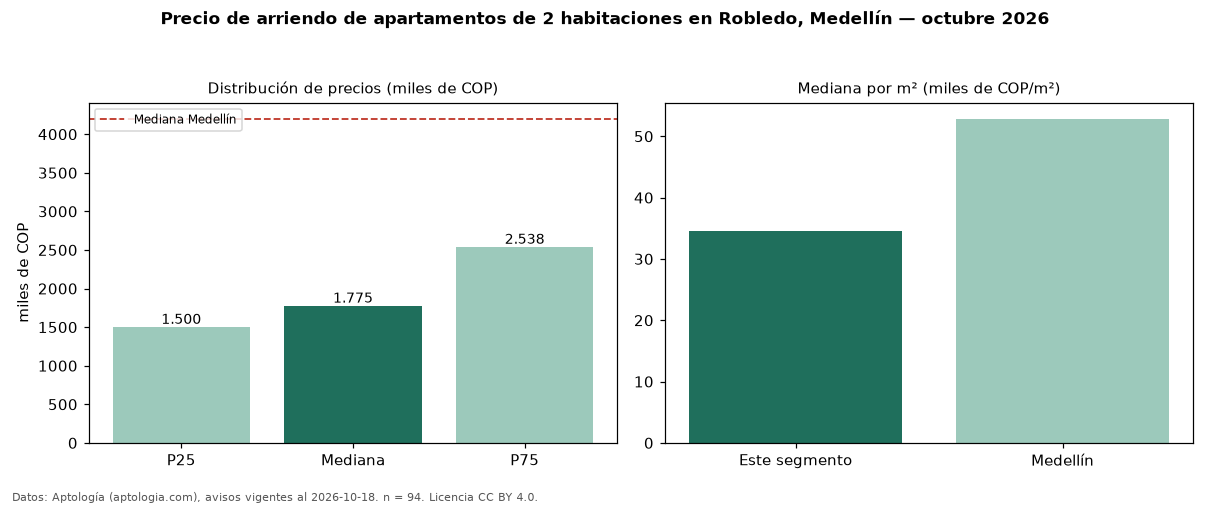

The file beside this chart, header and first rows:
seccion, metrica, valor, moneda, n
precio, p25, 1500000, COP, 94
precio, mediana, 1775000, COP, 94
precio, p75, 2537500, COP, 94
precio, minimo, 1000000, COP, 94
precio, maximo, 5500000, COP, 94
m2, mediana_precio_m2, 34495, COP, 94
m2, area_mediana_m2, 50.0, m2, 94
banos, mediana_banos, 2.0, , 
parqueadero, pct_con_parqueadero, 33.8, %, 74
estrato, estrato_mas_frecuente, 3, , 94
habitaciones, 2, 1775000, COP, 94
ciudad, mediana_ciudad_referencia, 4200000, COP, 
ciudad, mediana_m2_ciudad, 52857, COP, 
fuente, fecha_datos, 2026-10-18, , 
fuente, atribucion, https://www.aptologia.com/arriendo/medel…, , 
fuente, licencia, CC BY 4.0, , 
